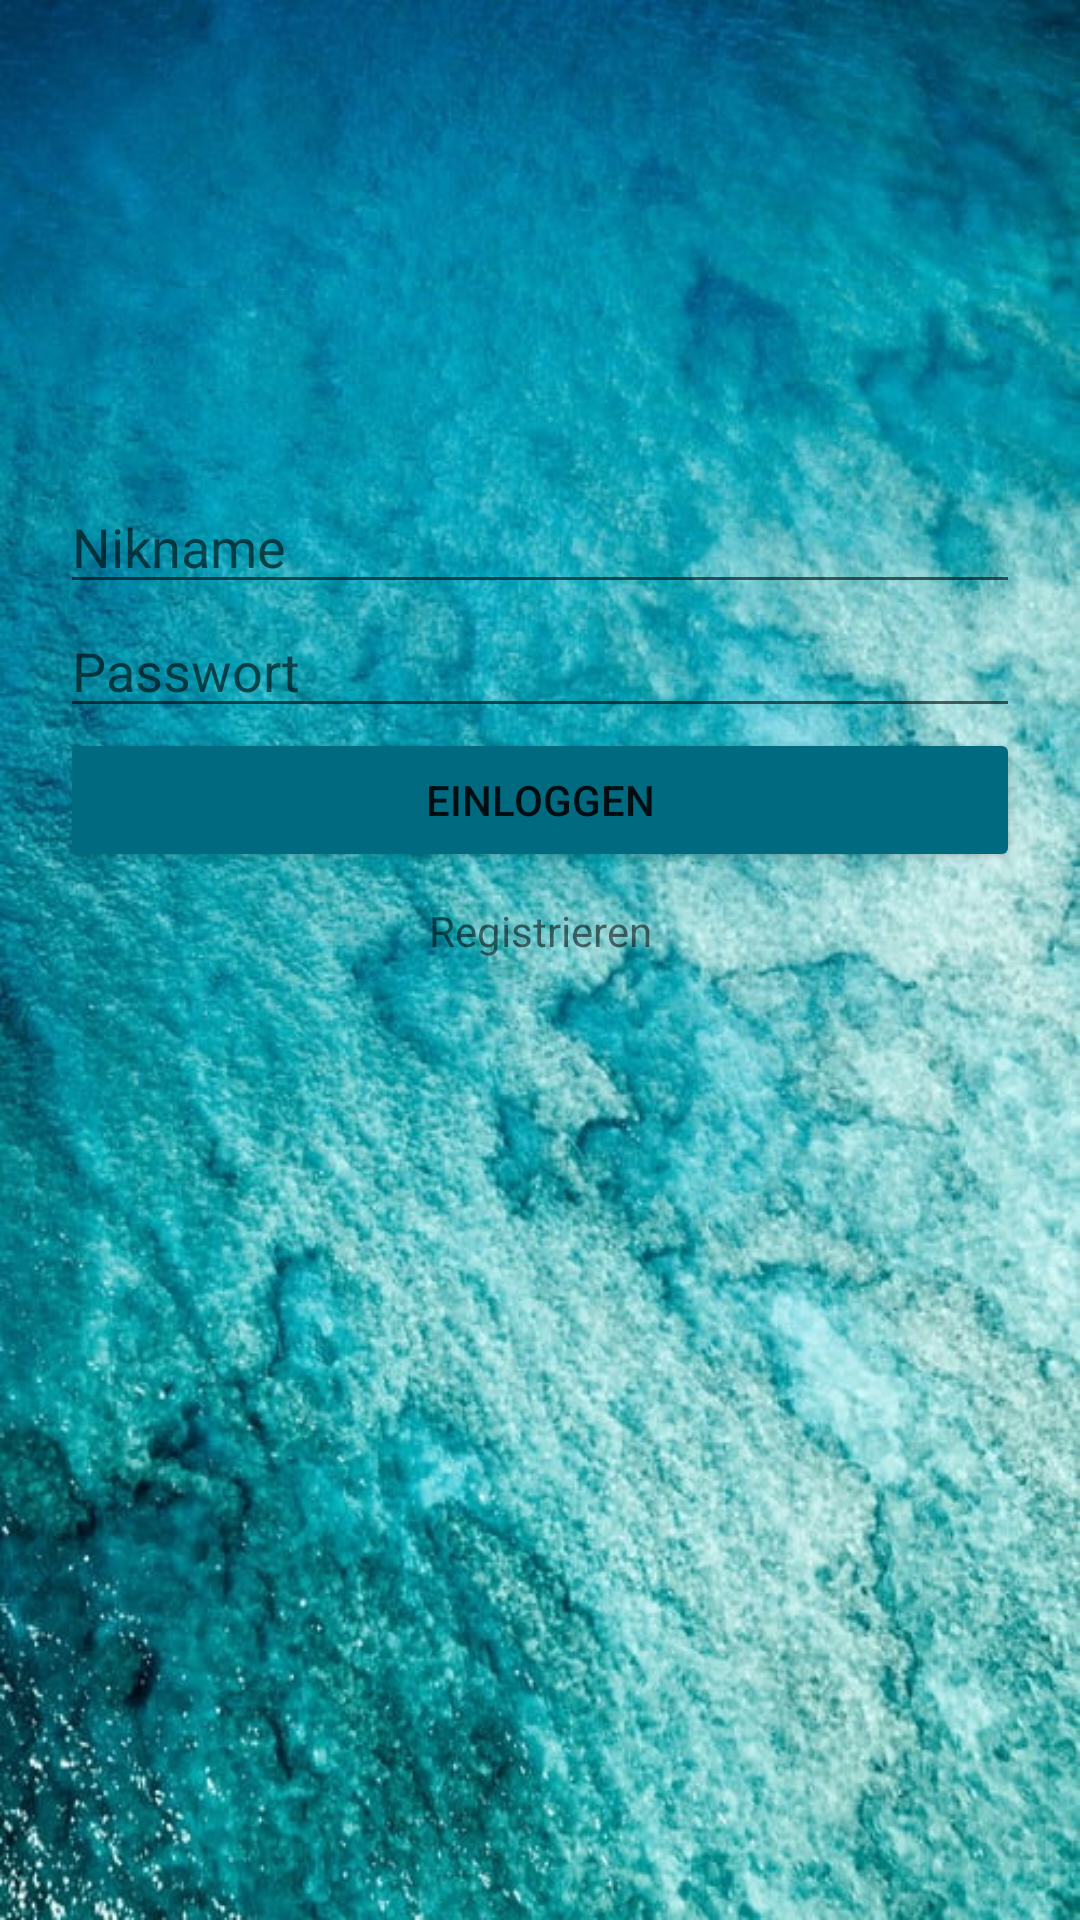

Reconstruct the res/layout file that produces this screen, plus the resources it refers to.
<!-- AndroidManifest.xml: application theme AppTheme -->
<!-- res/layout/activity_login.xml -->
<?xml version="1.0" encoding="utf-8"?>
<androidx.constraintlayout.widget.ConstraintLayout xmlns:android="http://schemas.android.com/apk/res/android"
    xmlns:tools="http://schemas.android.com/tools"
    android:layout_width="match_parent"
    android:layout_height="match_parent"
    tools:context="com.example.palaver.Login"
    android:orientation="vertical"
    android:background="@drawable/background"
    android:id="@+id/ConstraintLayout">

    <LinearLayout
        android:layout_width="match_parent"
        android:layout_height="match_parent"
        android:orientation="vertical">
        <LinearLayout
            android:layout_width="match_parent"
            android:layout_height="wrap_content"
            android:layout_weight="1"
            tools:ignore="UselessLeaf">
        </LinearLayout>
        <LinearLayout
            android:layout_width="match_parent"
            android:layout_height="wrap_content"
            android:layout_weight="2"
            android:orientation="vertical"
            android:focusable="true"
            android:focusableInTouchMode="true">
            <EditText
                android:id="@+id/EditText_NikName"
                style="@style/EditText"
                android:hint="@string/edittext_nikname"
                android:importantForAutofill="no"
                tools:ignore="TextFields">
            </EditText>
            <EditText
                android:id="@+id/EditText_Password"
                style="@style/EditText"
                android:hint="@string/edittext_password"
                android:importantForAutofill="no"
                android:inputType="textPassword"
                tools:ignore="TextFields">
            </EditText>
            <Button
                android:id="@+id/Button_LogIn"
                style="@style/LogIn_Register"
                android:text="@string/button_login"
                android:backgroundTint="@color/colorPrimaryDark"
                tools:ignore="UnusedAttribute">
            </Button>
            <TextView
                android:id="@+id/TextView_Register"
                style="@style/LogIn_Register"
                android:layout_marginTop="10dp"
                android:text="@string/textview_register">
            </TextView>
        </LinearLayout>

    </LinearLayout>

</androidx.constraintlayout.widget.ConstraintLayout>
<!-- resources referenced by this layout -->
<resources>
  <color name="colorPrimaryDark">#006A81</color>
  <!-- drawable background: png bitmap (drawable, 199999 bytes) -->
  <string name="button_login">Einloggen</string>
  <string name="edittext_nikname">Nikname</string>
  <string name="edittext_password">Passwort</string>
  <string name="textview_register">Registrieren</string>
  <style name="EditText">
          <item name="android:layout_width">match_parent</item>
          <item name="android:layout_height">wrap_content</item>
          <item name="android:gravity">left</item>
          <item name="android:layout_marginLeft">20dp</item>
          <item name="android:layout_marginRight">20dp</item>
      </style>
  <style name="LogIn_Register">
          <item name="android:layout_width">match_parent</item>
          <item name="android:layout_height">wrap_content</item>
          <item name="android:gravity">center</item>
          <item name="android:layout_marginLeft">20dp</item>
          <item name="android:layout_marginRight">20dp</item>
      </style>
  <style name="AppTheme" parent="Theme.AppCompat.Light.DarkActionBar">
          
          <item name="colorPrimary">@color/colorPrimary</item>
          <item name="colorPrimaryDark">@color/colorPrimaryDark</item>
          <item name="colorAccent">@color/colorAccent</item>
      </style>
  <color name="colorPrimary">#0086A3</color>
  <color name="colorAccent">#006A81</color>
</resources>
